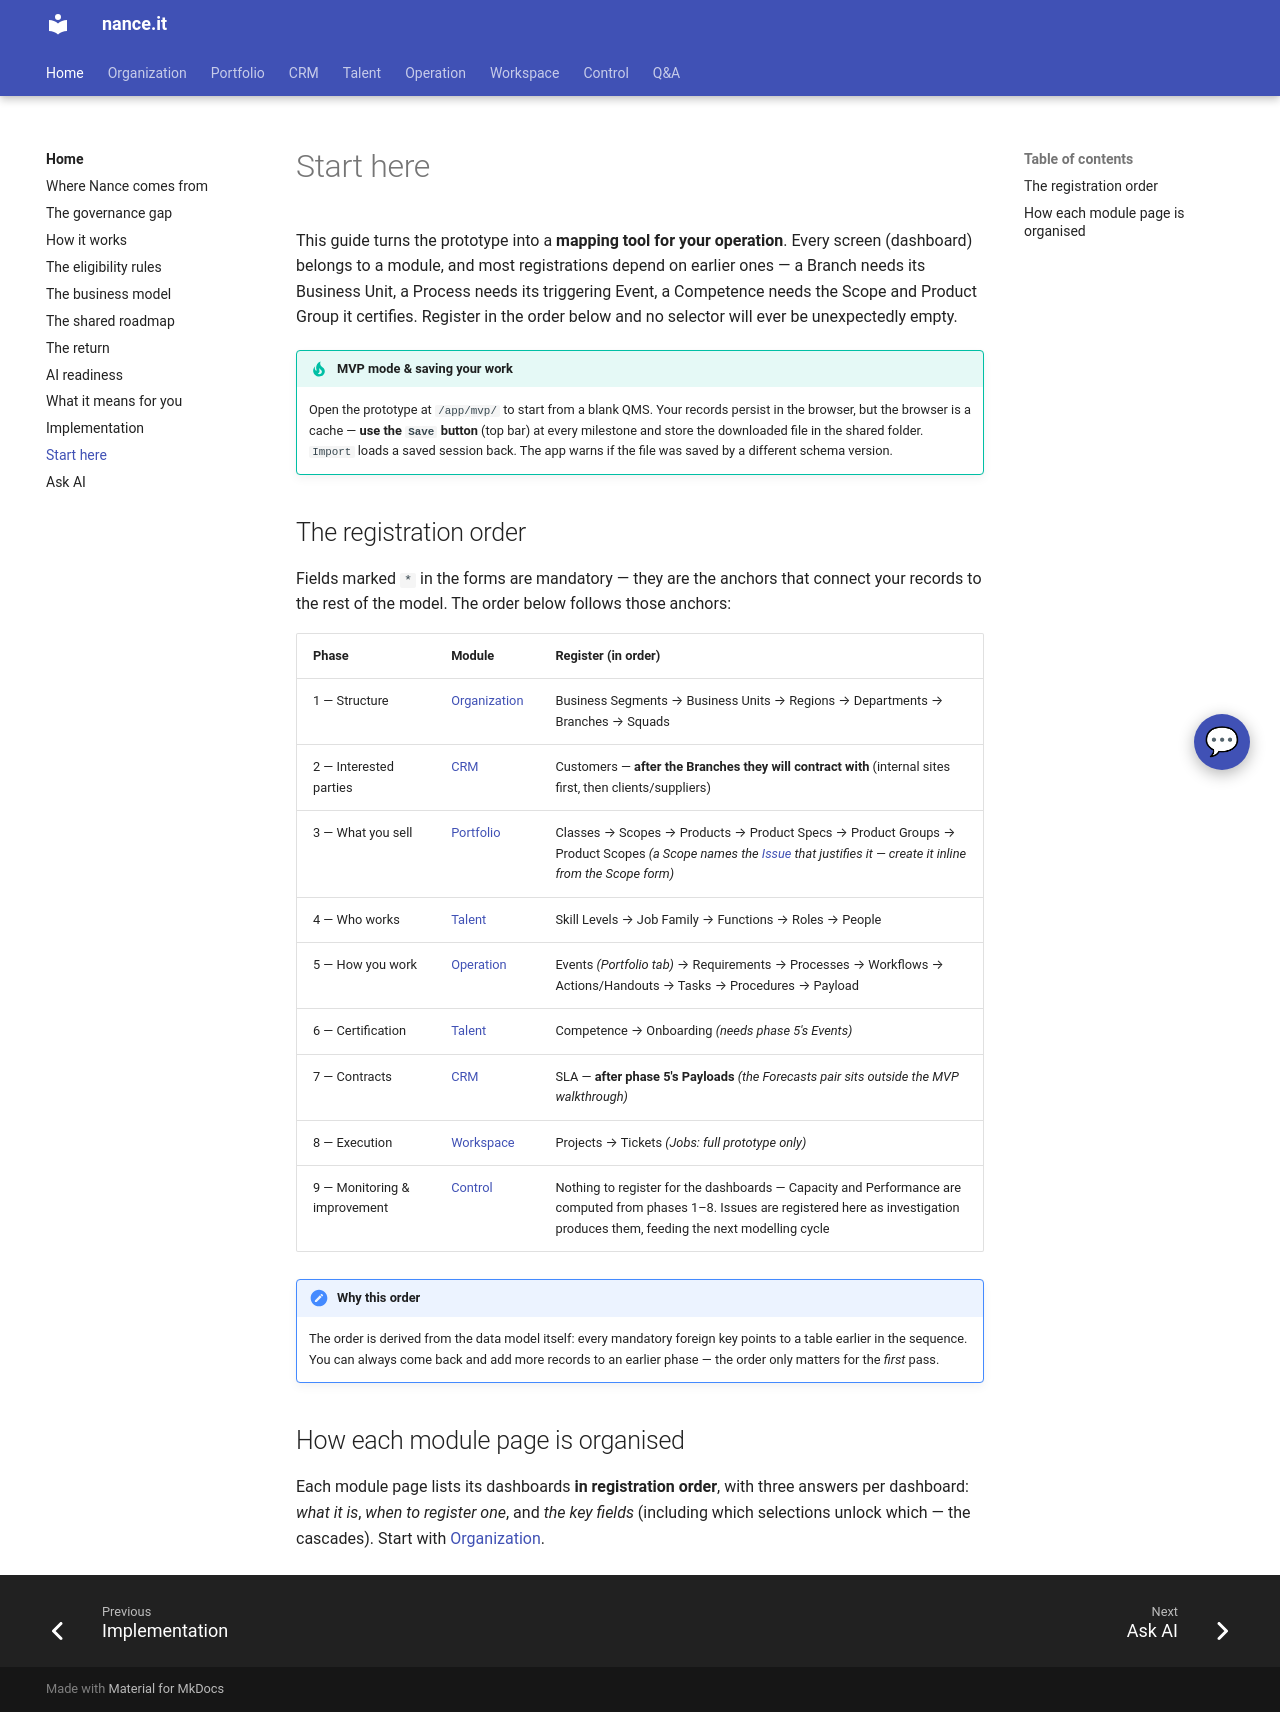

repository: Neun-Design/Nance · page: start-here/index.html · generator: mkdocs

---
title: "Start here"
audience: stakeholder
purpose: "Setup guide for mapping an operation in the EDQMS prototype: what to register, in which order, and why"
---

# Start here

This guide turns the prototype into a **mapping tool for your operation**. Every screen (dashboard)
belongs to a module, and most registrations depend on earlier ones — a Branch needs its Business
Unit, a Process needs its triggering Event, a Competence needs the Scope and Product Group it
certifies. Register in the order below and no selector will ever be unexpectedly empty.

!!! tip "MVP mode & saving your work"
    Open the prototype at `/app/mvp/` to start from a blank QMS. Your records persist in the
    browser, but the browser is a cache — **use the `Save` button** (top bar) at every milestone
    and store the downloaded file in the shared folder. `Import` loads a saved session back.
    The app warns if the file was saved by a different schema version.

## The registration order

Fields marked `*` in the forms are mandatory — they are the anchors that connect your records to
the rest of the model. The order below follows those anchors:

| Phase | Module | Register (in order) |
|---|---|---|
| 1 — Structure | [Organization](organization/index.md) | Business Segments → Business Units → Regions → Departments → Branches → Squads |
| 2 — Interested parties | [CRM](crm/index.md) | Customers — **after the Branches they will contract with** (internal sites first, then clients/suppliers) |
| 3 — What you sell | [Portfolio](portfolio/index.md) | Classes → Scopes → Products → Product Specs → Product Groups → Product Scopes *(a Scope names the [Issue](control/issues.md) that justifies it — create it inline from the Scope form)* |
| 4 — Who works | [Talent](talent/index.md) | Skill Levels → Job Family → Functions → Roles → People |
| 5 — How you work | [Operation](operation/index.md) | Events *(Portfolio tab)* → Requirements → Processes → Workflows → Actions/Handouts → Tasks → Procedures → Payload |
| 6 — Certification | [Talent](talent/index.md) | Competence → Onboarding *(needs phase 5's Events)* |
| 7 — Contracts | [CRM](crm/index.md) | SLA — **after phase 5's Payloads** *(the Forecasts pair sits outside the MVP walkthrough)* |
| 8 — Execution | [Workspace](workspace/index.md) | Projects → Tickets *(Jobs: full prototype only)* |
| 9 — Monitoring & improvement | [Control](control/index.md) | Nothing to register for the dashboards — Capacity and Performance are computed from phases 1–8. Issues are registered here as investigation produces them, feeding the next modelling cycle |

!!! note "Why this order"
    The order is derived from the data model itself: every mandatory foreign key points to a
    table earlier in the sequence. You can always come back and add more records to an earlier
    phase — the order only matters for the *first* pass.

## How each module page is organised

Each module page lists its dashboards **in registration order**, with three answers per dashboard:
*what it is*, *when to register one*, and *the key fields* (including which selections unlock
which — the cascades). Start with [Organization](organization/index.md).
